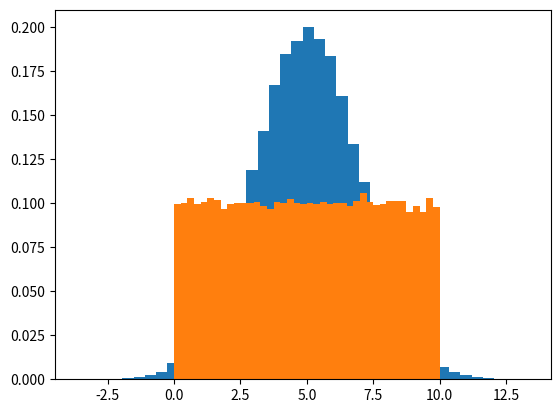

Recreate this plot in Python.
import numpy as npy
import matplotlib.pyplot as plt

### item E
npy.random.seed(1)

### item A
u = 5.0  		#mean
sigma = 2.0		#standard deviation
myListA = npy.random.normal(u, sigma, 100000)
print(myListA)

### item B
myListB = npy.random.uniform(0, 10, 100000)
print(myListB)

### item C
meanA = npy.mean(myListA)
meanB = npy.mean(myListB)
#Its expected that both means are equal, 'cause both distributions are simetric with equal mean
print(meanA)
print(meanB)

stdA = npy.std(myListA)
stdB = npy.std(myListB)
#Its expected that standard deviation differs
print(stdA)
print(stdB)

### item D
plt.hist(myListA, 40, density=True)
plt.hist(myListB, 40, density=True)
plt.show()